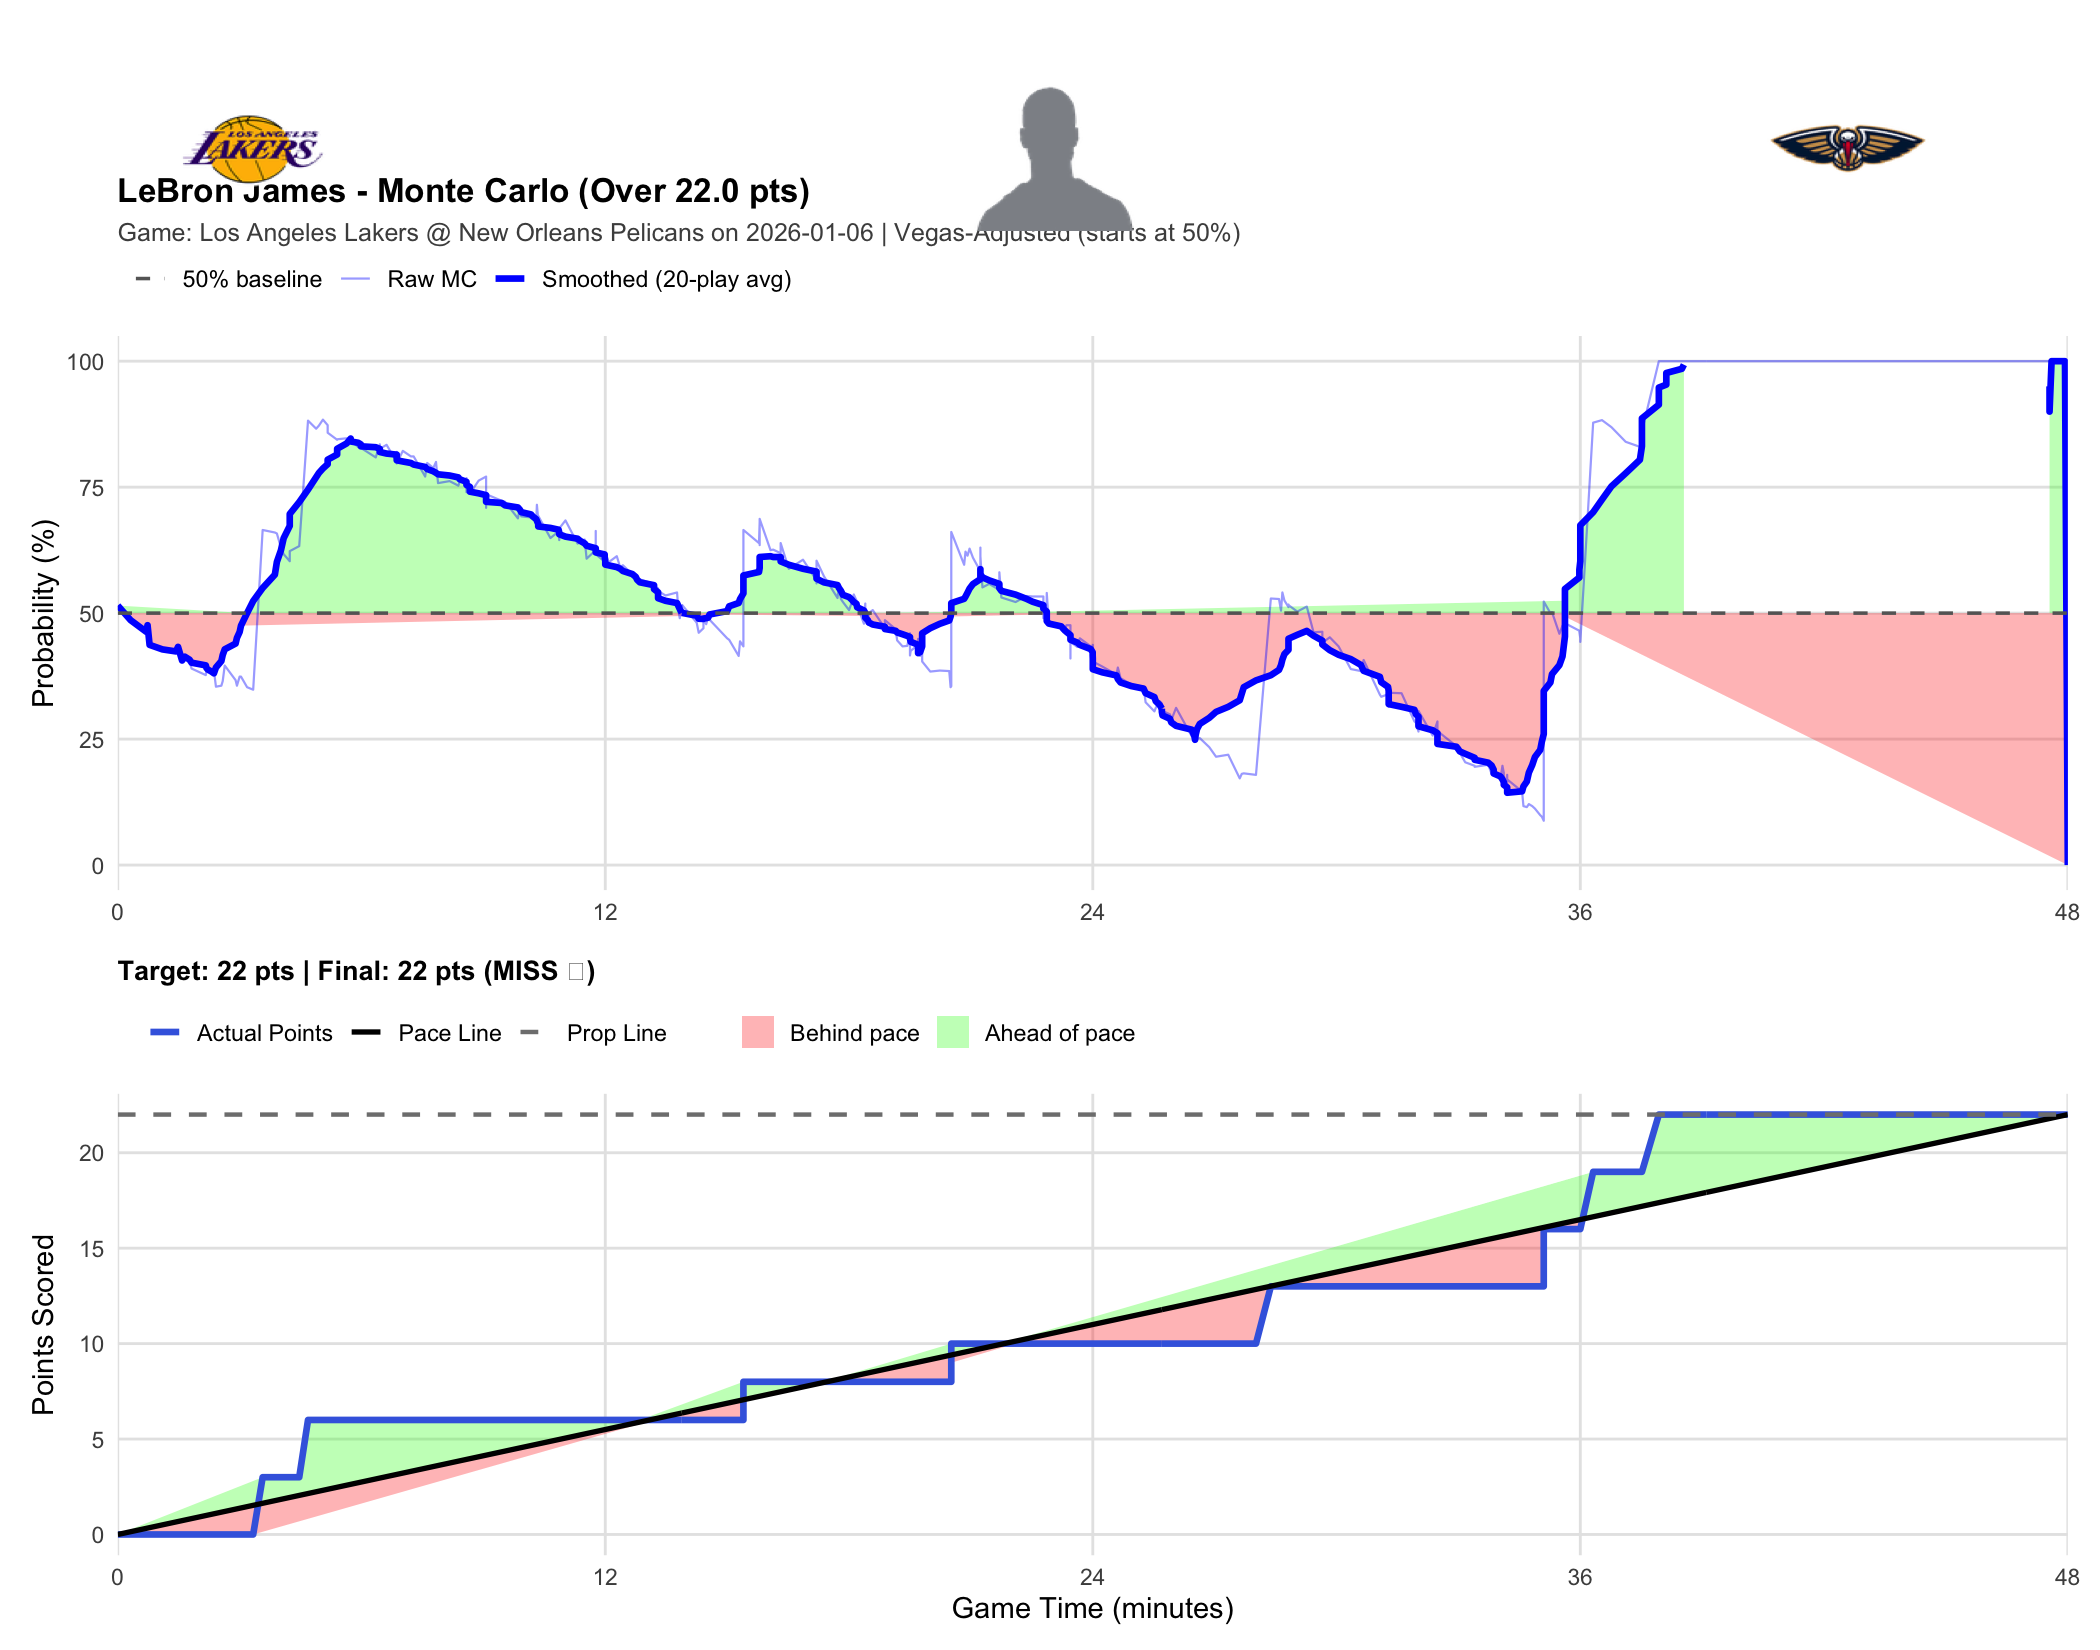

Values plotted in this chart, from the file beside it:
player_name, game_id, game_date, prop_line, game_minute, quarter, cumulative_points, description, prob_over, final_points, result
LeBron James, 401810369, 2026-01-06, 22, 0.0000, 1, 0, Deandre Ayton vs. Derik Queen (LeBron Ja…, 0.5150, 22, MISS
LeBron James, 401810369, 2026-01-06, 22, 0.3167, 1, 0, LeBron James makes dunk (Deandre Ayton a…, 0.4860, 22, MISS
LeBron James, 401810369, 2026-01-06, 22, 0.7000, 1, 0, Zion Williamson misses driving layup, 0.4630, 22, MISS
LeBron James, 401810369, 2026-01-06, 22, 0.7333, 1, 0, LeBron James defensive rebound, 0.4760, 22, MISS
LeBron James, 401810369, 2026-01-06, 22, 0.7833, 1, 0, Deandre Ayton makes 2-foot running dunk …, 0.4370, 22, MISS
LeBron James, 401810369, 2026-01-06, 22, 1.1, 1, 0, Jeremiah Fears makes driving layup, 0.4280, 22, MISS
LeBron James, 401810369, 2026-01-06, 22, 1.433, 1, 0, Deandre Ayton misses driving floating ju…, 0.4240, 22, MISS
LeBron James, 401810369, 2026-01-06, 22, 1.483, 1, 0, Jeremiah Fears defensive rebound, 0.4330, 22, MISS
LeBron James, 401810369, 2026-01-06, 22, 1.583, 1, 0, Derik Queen misses 19-foot pullup jump s…, 0.4060, 22, MISS
LeBron James, 401810369, 2026-01-06, 22, 1.65, 1, 0, Trey Murphy III offensive rebound, 0.4150, 22, MISS
LeBron James, 401810369, 2026-01-06, 22, 1.767, 1, 0, Jeremiah Fears misses 25-foot three poin…, 0.4050, 22, MISS
LeBron James, 401810369, 2026-01-06, 22, 1.817, 1, 0, Luka Doncic defensive rebound, 0.3900, 22, MISS
LeBron James, 401810369, 2026-01-06, 22, 2.167, 1, 0, LeBron James misses driving layup, 0.3770, 22, MISS
LeBron James, 401810369, 2026-01-06, 22, 2.183, 1, 0, Deandre Ayton offensive rebound, 0.3870, 22, MISS
LeBron James, 401810369, 2026-01-06, 22, 2.217, 1, 0, Marcus Smart misses 25-foot three point …, 0.3830, 22, MISS
LeBron James, 401810369, 2026-01-06, 22, 2.3, 1, 0, Derik Queen defensive rebound, 0.3850, 22, MISS
LeBron James, 401810369, 2026-01-06, 22, 2.367, 1, 0, Herbert Jones misses 23-foot running jum…, 0.3860, 22, MISS
LeBron James, 401810369, 2026-01-06, 22, 2.417, 1, 0, Deandre Ayton defensive rebound, 0.3540, 22, MISS
LeBron James, 401810369, 2026-01-06, 22, 2.55, 1, 0, Luka Doncic misses driving layup, 0.3560, 22, MISS
LeBron James, 401810369, 2026-01-06, 22, 2.583, 1, 0, Zion Williamson defensive rebound, 0.3650, 22, MISS
LeBron James, 401810369, 2026-01-06, 22, 2.633, 1, 0, Jeremiah Fears makes 23-foot running jum…, 0.3960, 22, MISS
LeBron James, 401810369, 2026-01-06, 22, 2.9, 1, 0, Luka Doncic misses 25-foot three point j…, 0.3670, 22, MISS
LeBron James, 401810369, 2026-01-06, 22, 2.933, 1, 0, Derik Queen defensive rebound, 0.3560, 22, MISS
LeBron James, 401810369, 2026-01-06, 22, 3, 1, 0, Deandre Ayton blocks Derik Queen 's 2-fo…, 0.3740, 22, MISS
LeBron James, 401810369, 2026-01-06, 22, 3.033, 1, 0, Jake LaRavia defensive rebound, 0.3740, 22, MISS
LeBron James, 401810369, 2026-01-06, 22, 3.183, 1, 0, Luka Doncic makes 14-foot fade away jump…, 0.3530, 22, MISS
LeBron James, 401810369, 2026-01-06, 22, 3.333, 1, 0, Trey Murphy III makes 27-foot three poin…, 0.3480, 22, MISS
LeBron James, 401810369, 2026-01-06, 22, 3.567, 1, 3, LeBron James makes 27-foot three point j…, 0.6650, 22, MISS
LeBron James, 401810369, 2026-01-06, 22, 3.867, 1, 3, Trey Murphy III misses 23-foot three poi…, 0.6600, 22, MISS
LeBron James, 401810369, 2026-01-06, 22, 3.917, 1, 3, LeBron James defensive rebound, 0.6580, 22, MISS
LeBron James, 401810369, 2026-01-06, 22, 4.017, 1, 3, Luka Doncic misses 27-foot three point j…, 0.6300, 22, MISS
LeBron James, 401810369, 2026-01-06, 22, 4.083, 1, 3, Herbert Jones defensive rebound, 0.6170, 22, MISS
LeBron James, 401810369, 2026-01-06, 22, 4.233, 1, 3, Jake LaRavia personal foul, 0.6030, 22, MISS
LeBron James, 401810369, 2026-01-06, 22, 4.233, 1, 3, Yves Missi enters the game for Derik Que…, 0.6230, 22, MISS
LeBron James, 401810369, 2026-01-06, 22, 4.467, 1, 3, Yves Missi makes 1-foot two point shot (…, 0.6330, 22, MISS
LeBron James, 401810369, 2026-01-06, 22, 4.683, 1, 6, Marcus Smart makes 23-foot three point j…, 0.8820, 22, MISS
LeBron James, 401810369, 2026-01-06, 22, 4.883, 1, 6, LeBron James blocks Zion Williamson 's 5…, 0.8660, 22, MISS
LeBron James, 401810369, 2026-01-06, 22, 4.95, 1, 6, Yves Missi offensive rebound, 0.8720, 22, MISS
LeBron James, 401810369, 2026-01-06, 22, 5.05, 1, 6, Jeremiah Fears makes 21-foot pullup jump…, 0.8840, 22, MISS
LeBron James, 401810369, 2026-01-06, 22, 5.167, 1, 6, Marcus Smart makes layup (Luka Doncic as…, 0.8730, 22, MISS
LeBron James, 401810369, 2026-01-06, 22, 5.167, 1, 6, Yves Missi defensive goaltending violati…, 0.8580, 22, MISS
LeBron James, 401810369, 2026-01-06, 22, 5.4, 1, 6, LeBron James defensive rebound, 0.8440, 22, MISS
LeBron James, 401810369, 2026-01-06, 22, 5.4, 1, 6, Jeremiah Fears misses 25-foot three poin…, 0.8450, 22, MISS
LeBron James, 401810369, 2026-01-06, 22, 5.633, 1, 6, LeBron James makes 11-foot fade away jum…, 0.8470, 22, MISS
LeBron James, 401810369, 2026-01-06, 22, 5.733, 1, 6, Marcus Smart personal foul, 0.8450, 22, MISS
LeBron James, 401810369, 2026-01-06, 22, 5.733, 1, 6, Pelicans Full timeout, 0.8500, 22, MISS
LeBron James, 401810369, 2026-01-06, 22, 5.733, 1, 6, Jarred Vanderbilt enters the game for Le…, 0.8420, 22, MISS
LeBron James, 401810369, 2026-01-06, 22, 5.917, 1, 6, Herbert Jones misses layup, 0.8300, 22, MISS
LeBron James, 401810369, 2026-01-06, 22, 5.983, 1, 6, Zion Williamson offensive rebound, 0.8400, 22, MISS
LeBron James, 401810369, 2026-01-06, 22, 5.983, 1, 6, Zion Williamson makes tip in dunk, 0.8280, 22, MISS
LeBron James, 401810369, 2026-01-06, 22, 6.35, 1, 6, Marcus Smart misses 25-foot three point …, 0.8090, 22, MISS
LeBron James, 401810369, 2026-01-06, 22, 6.4, 1, 6, Deandre Ayton offensive rebound, 0.8220, 22, MISS
LeBron James, 401810369, 2026-01-06, 22, 6.45, 1, 6, Luka Doncic makes 15-foot pullup jump sh…, 0.8300, 22, MISS
LeBron James, 401810369, 2026-01-06, 22, 6.45, 1, 6, Herbert Jones shooting foul, 0.8350, 22, MISS
LeBron James, 401810369, 2026-01-06, 22, 6.45, 1, 6, Luka Doncic makes free throw 1 of 1, 0.8260, 22, MISS
LeBron James, 401810369, 2026-01-06, 22, 6.617, 1, 6, Herbert Jones makes 26-foot three pointe…, 0.8340, 22, MISS
LeBron James, 401810369, 2026-01-06, 22, 6.867, 1, 6, Jordan Poole enters the game for Zion Wi…, 0.8000, 22, MISS
LeBron James, 401810369, 2026-01-06, 22, 6.867, 1, 6, Jose Alvarado enters the game for Herber…, 0.8200, 22, MISS
LeBron James, 401810369, 2026-01-06, 22, 6.867, 1, 6, Herbert Jones shooting foul, 0.8190, 22, MISS
LeBron James, 401810369, 2026-01-06, 22, 6.867, 1, 6, Karlo Matkovic enters the game for Jerem…, 0.7970, 22, MISS
... 416 more rows
